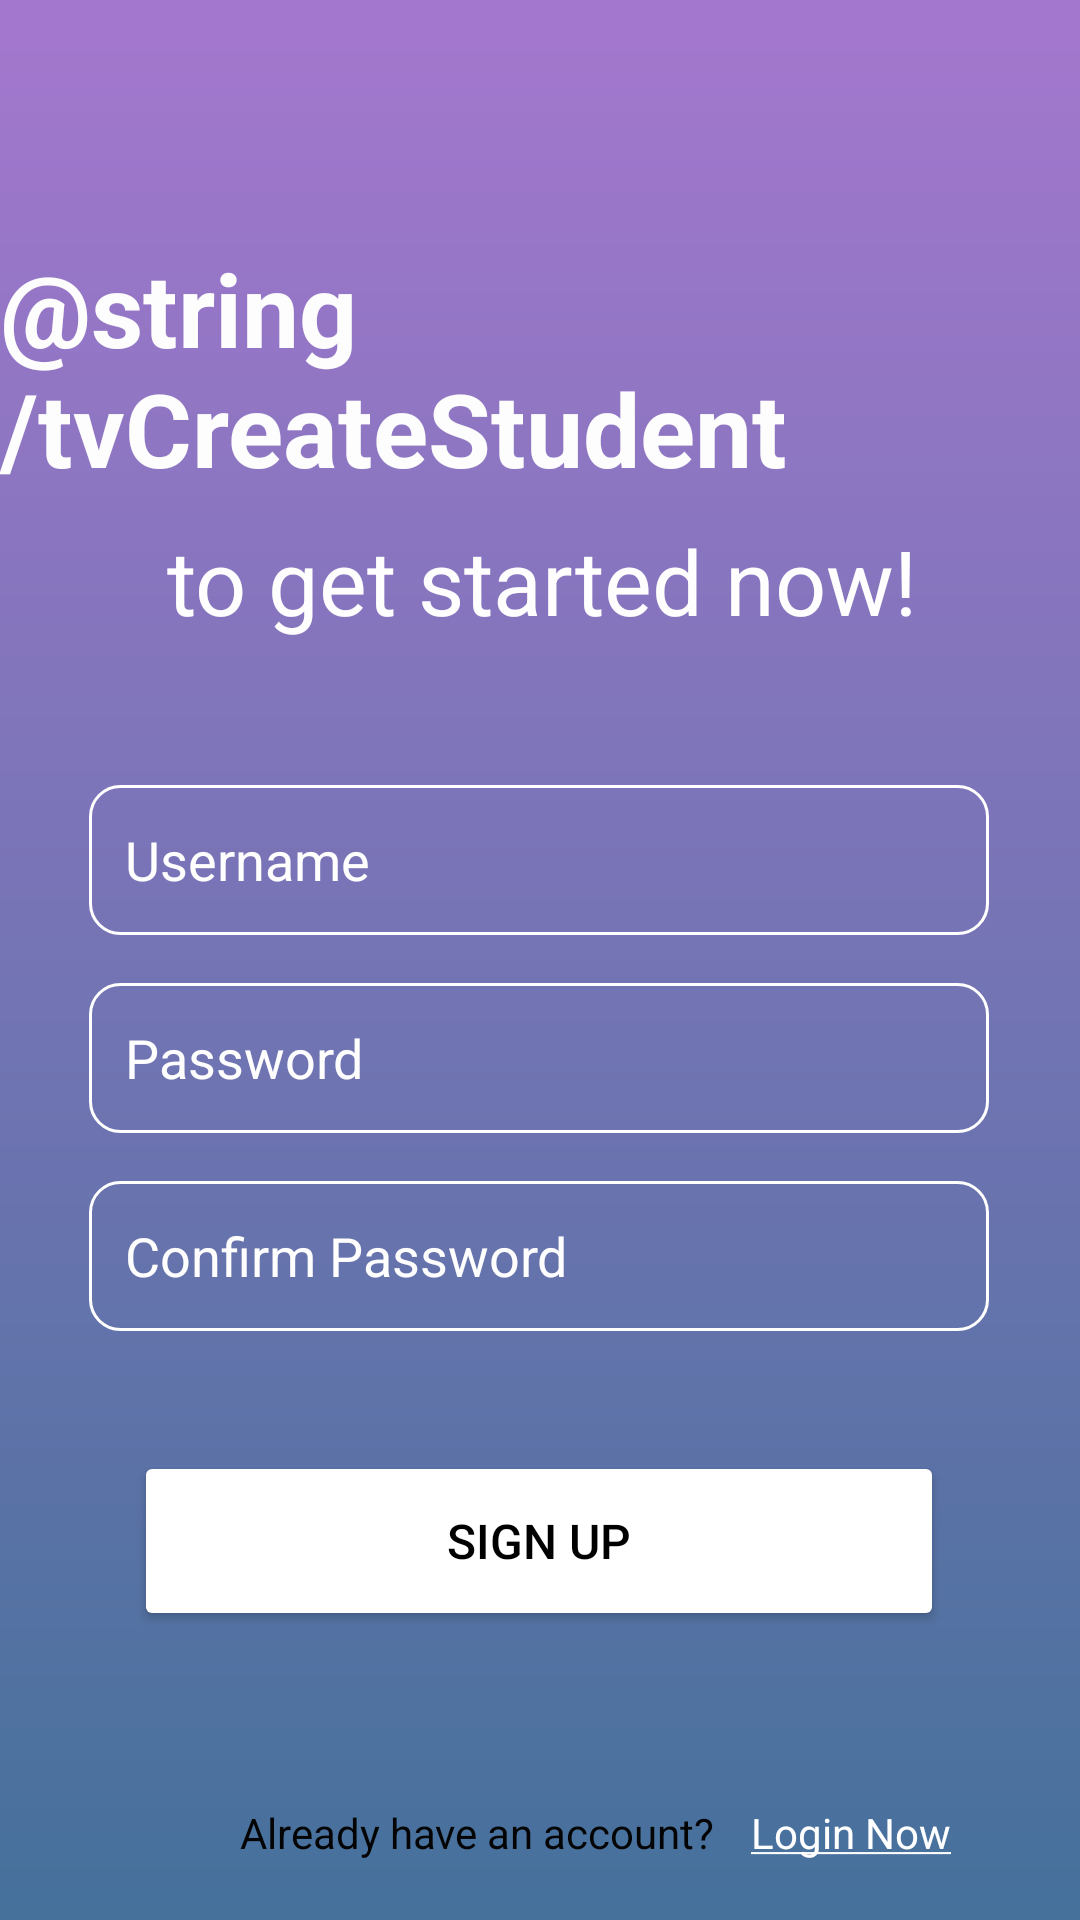

Reconstruct the res/layout file that produces this screen, plus the resources it refers to.
<!-- AndroidManifest.xml: application theme Theme.ClassConnect -->
<!-- res/layout/activity_signup_student.xml -->
<?xml version="1.0" encoding="utf-8"?>
<androidx.constraintlayout.widget.ConstraintLayout xmlns:android="http://schemas.android.com/apk/res/android"
    xmlns:app="http://schemas.android.com/apk/res-auto"
    xmlns:tools="http://schemas.android.com/tools"
    android:id="@+id/main"
    android:layout_width="match_parent"
    android:layout_height="match_parent"
    android:background="@drawable/login_background"
    tools:context=".LoginActivity">

    <EditText
        android:id="@+id/inputOldPassword"
        android:layout_width="300dp"
        android:layout_height="50dp"
        android:layout_marginTop="48dp"
        android:background="@drawable/rounded_corner"
        android:ems="10"
        android:hint="@string/Username"
        android:inputType="text"
        android:padding="12dp"
        android:textColor="@color/white"
        android:textColorHint="#FFFEFE"
        android:textSize="18sp"
        app:layout_constraintEnd_toEndOf="parent"
        app:layout_constraintHorizontal_bias="0.495"
        app:layout_constraintStart_toStartOf="parent"
        app:layout_constraintTop_toBottomOf="@+id/tvTutor" />

    <EditText
        android:id="@+id/inputNewPassword"
        android:layout_width="300dp"
        android:layout_height="50dp"
        android:layout_marginTop="16dp"
        android:background="@drawable/rounded_corner"
        android:ems="10"
        android:hint="@string/Password"
        android:inputType="textPassword"
        android:padding="12dp"
        android:textColor="@color/white"
        android:textColorHint="#FFFEFE"
        android:textSize="18sp"
        app:layout_constraintEnd_toEndOf="@+id/inputOldPassword"
        app:layout_constraintStart_toStartOf="@+id/inputOldPassword"
        app:layout_constraintTop_toBottomOf="@+id/inputOldPassword" />

    <EditText
        android:id="@+id/inputConfirmPassword"
        android:layout_width="300dp"
        android:layout_height="50dp"
        android:layout_marginTop="16dp"
        android:background="@drawable/rounded_corner"
        android:ems="10"
        android:hint="@string/inpConfirmPassword"
        android:inputType="textPassword"
        android:padding="12dp"
        android:textColor="@color/white"
        android:textColorHint="#FFFEFE"
        android:textSize="18sp"
        app:layout_constraintEnd_toEndOf="parent"
        app:layout_constraintHorizontal_bias="0.495"
        app:layout_constraintStart_toStartOf="parent"
        app:layout_constraintTop_toBottomOf="@+id/inputNewPassword" />

    <Button
        android:id="@+id/btn_SignUpStudent"
        android:layout_width="270dp"
        android:layout_height="60dp"
        android:layout_marginTop="40dp"
        android:backgroundTint="#FFFFFF"
        android:padding="12dp"
        android:text="@string/btnSignUp"
        android:textColor="@color/black"
        android:textSize="16sp"
        app:layout_constraintEnd_toEndOf="@+id/inputNewPassword"
        app:layout_constraintStart_toStartOf="@+id/inputNewPassword"
        app:layout_constraintTop_toBottomOf="@+id/inputConfirmPassword" />

    <TextView
        android:id="@+id/tvSignUp"
        android:layout_width="wrap_content"
        android:layout_height="wrap_content"
        android:layout_marginTop="80dp"
        android:text="@string/tvCreateStudent"
        android:textColor="#FDFDFD"
        android:textSize="34sp"
        android:textStyle="bold"
        app:layout_constraintEnd_toEndOf="parent"
        app:layout_constraintStart_toStartOf="parent"
        app:layout_constraintTop_toTopOf="parent" />

    <TextView
        android:id="@+id/tvTutor"
        android:layout_width="wrap_content"
        android:layout_height="wrap_content"
        android:layout_marginTop="8dp"
        android:text="@string/tvNewAccount"
        android:textColor="#FFFEFE"
        android:textSize="30sp"
        app:layout_constraintEnd_toEndOf="@+id/tvSignUp"
        app:layout_constraintHorizontal_bias="0.507"
        app:layout_constraintStart_toStartOf="@+id/tvSignUp"
        app:layout_constraintTop_toBottomOf="@+id/tvSignUp" />

    <TextView
        android:id="@+id/tvDontHaveAcc"
        android:layout_width="wrap_content"
        android:layout_height="wrap_content"
        android:layout_marginStart="80dp"
        android:text="@string/HaveAcc"
        android:textColor="#040404"
        app:layout_constraintBottom_toBottomOf="parent"
        app:layout_constraintStart_toStartOf="parent"
        app:layout_constraintTop_toBottomOf="@+id/btn_SignUpStudent"
        app:layout_constraintVertical_bias="0.746" />

    <TextView
        android:id="@+id/tvLogInNow"
        android:layout_width="wrap_content"
        android:layout_height="wrap_content"
        android:layout_marginStart="12dp"
        android:text="@string/LogInNow"
        android:textColor="@color/white"
        app:layout_constraintBottom_toBottomOf="@+id/tvDontHaveAcc"
        app:layout_constraintEnd_toEndOf="parent"
        app:layout_constraintHorizontal_bias="0.0"
        app:layout_constraintStart_toEndOf="@+id/tvDontHaveAcc"
        app:layout_constraintTop_toTopOf="@+id/tvDontHaveAcc"
        app:layout_constraintVertical_bias="0.0" />
</androidx.constraintlayout.widget.ConstraintLayout>
<!-- resources referenced by this layout -->
<resources>
  <!-- drawable login_background (drawable) -->
  <?xml version="1.0" encoding="utf-8"?>
  <shape xmlns:android="http://schemas.android.com/apk/res/android">
      <gradient android:type="linear" android:angle="100"
          android:startColor="#A477CE" android:endColor="#45719B"/>
  </shape>
  <!-- drawable rounded_corner (drawable) -->
  <?xml version="1.0" encoding="utf-8"?>
  <shape xmlns:android="http://schemas.android.com/apk/res/android"
      android:shape="rectangle">
      <corners android:radius="10dp"/>
      <stroke android:width="1dip" android:color="@color/white"/>
  </shape>
  <string name="HaveAcc">Already have an account?</string>
  <string name="LogInNow"><u>Login Now</u></string>
  <string name="Password">Password</string>
  <string name="Username">Username</string>
  <string name="btnSignUp">Sign Up</string>
  <string name="inpConfirmPassword">Confirm Password</string>
  <string name="tvNewAccount">to get started now!</string>
  <style name="Theme.ClassConnect" parent="Base.Theme.ClassConnect" />
  <style name="Base.Theme.ClassConnect" parent="Theme.Material3.DayNight.NoActionBar">
          
          
      </style>
  <!-- not gathered from this repository: default colours our renderer supplied (Android Studio template values) -->
  <color name="black">#FF000000</color>
  <color name="white">#FFFFFFFF</color>
</resources>
